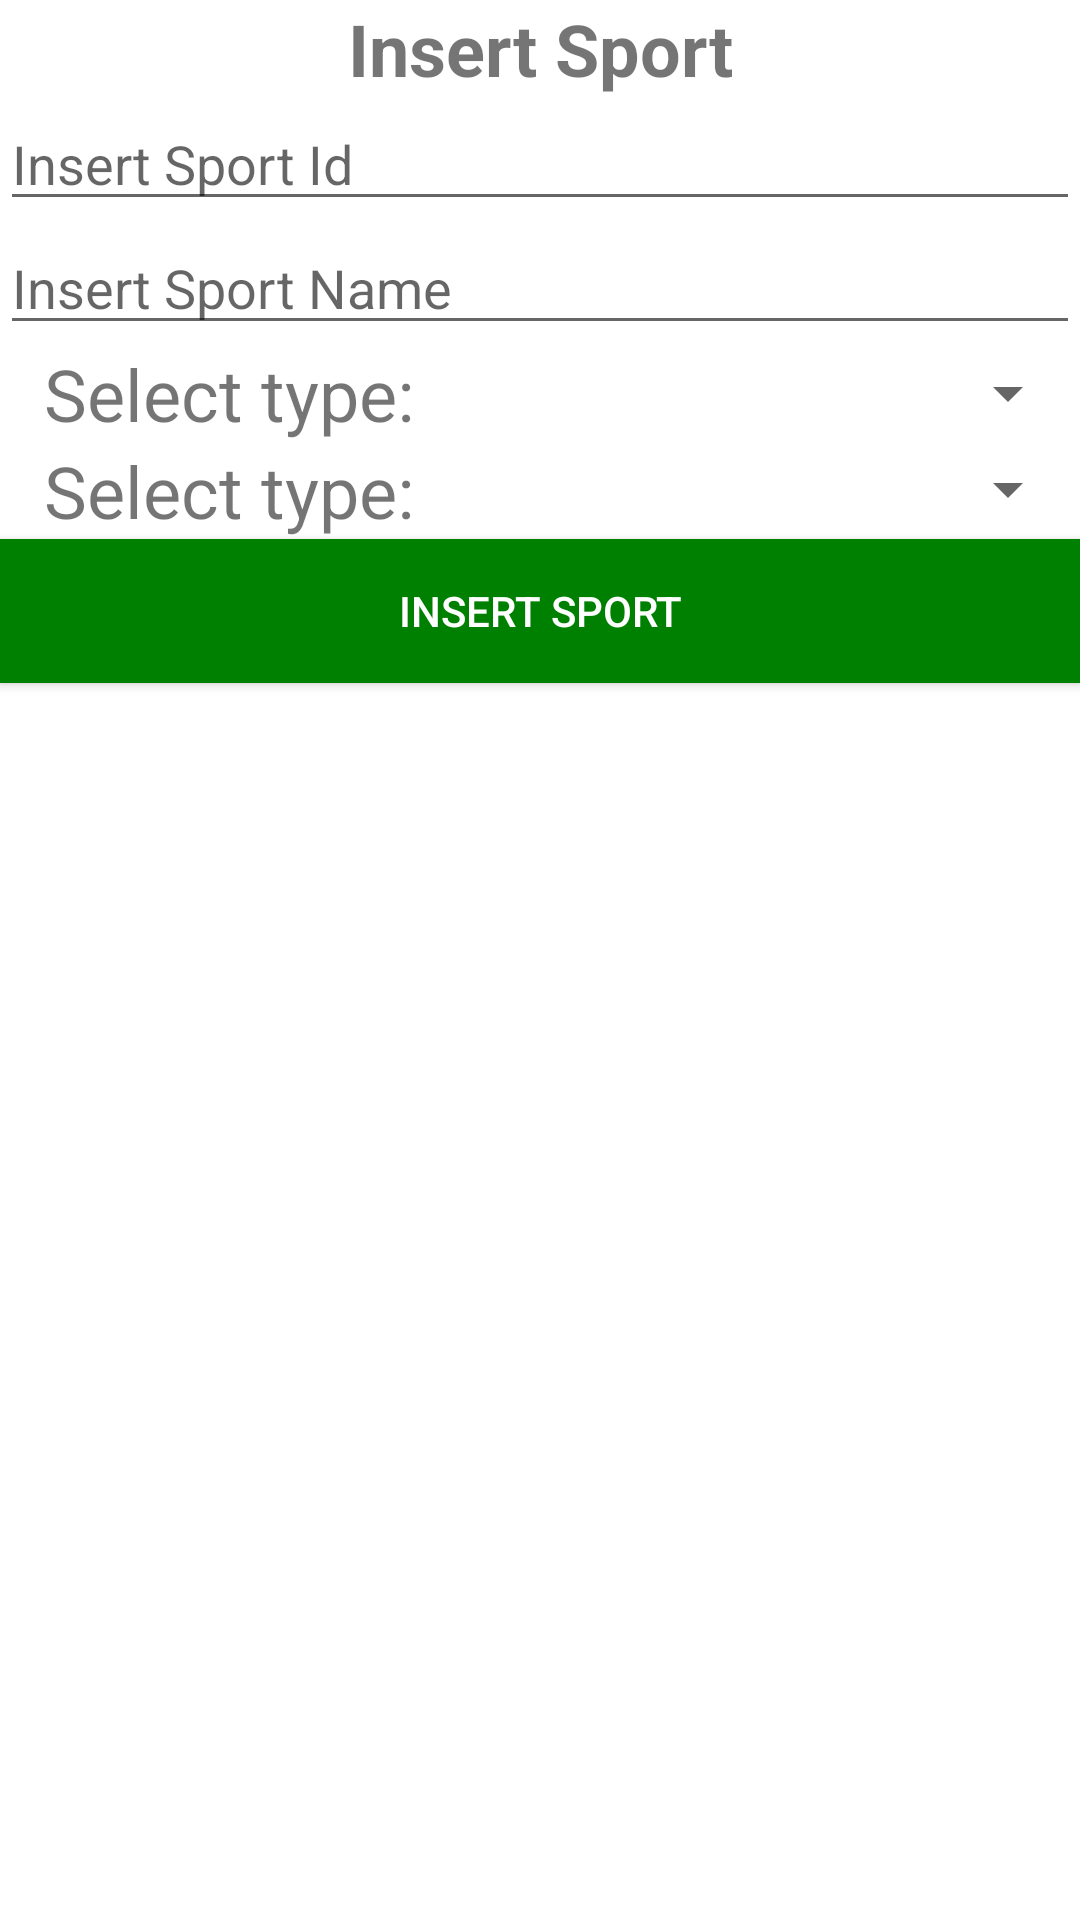

This screen was rendered from an Android layout file. Write that file and the resources it references.
<!-- AndroidManifest.xml: application theme Theme.SportHub5 -->
<!-- res/layout/fragment_insert_1_sport.xml -->
<?xml version="1.0" encoding="utf-8"?>
<RelativeLayout xmlns:android="http://schemas.android.com/apk/res/android"
    xmlns:tools="http://schemas.android.com/tools"
    android:layout_width="match_parent"
    android:layout_height="match_parent"
    tools:context=".Insert.Fragment_Insert_1_Sport">

    <TextView
        android:id="@+id/text_insert_sport"
        android:layout_width="match_parent"
        android:layout_height="wrap_content"
        android:layout_centerHorizontal="true"
        android:text="@string/insert_sport"
        android:textAlignment="center"
        android:textSize="24sp"
        android:textStyle="bold" />

    <EditText
        android:id="@+id/text_insert_sport_id"
        android:layout_width="match_parent"
        android:layout_height="wrap_content"
        android:layout_below="@+id/text_insert_sport"
        android:ems="10"
        android:hint="@string/insert_sport_id"
        android:importantForAutofill="no"
        android:inputType="number" />

    <EditText
        android:id="@+id/text_insert_sport_name"
        android:layout_width="match_parent"
        android:layout_height="wrap_content"
        android:layout_below="@+id/text_insert_sport_id"
        android:ems="10"
        android:hint="@string/insert_sport_name"
        android:importantForAutofill="no"
        android:inputType="textPersonName" />

    <TextView
        android:id="@+id/textView1"
        android:layout_width="wrap_content"
        android:layout_height="wrap_content"
        android:layout_below="@+id/text_insert_sport_name"
        android:layout_alignParentStart="true"
        android:layout_toStartOf="@+id/spinner_insert_sport_type"
        android:text="@string/select_type"
        android:textAlignment="center"
        android:textSize="24sp" />

    <Spinner
        android:id="@+id/spinner_insert_sport_type"
        android:layout_width="207dp"
        android:layout_height="32dp"
        android:layout_below="@+id/text_insert_sport_name"
        android:layout_alignParentEnd="true" />

    <TextView
        android:id="@+id/textView2"
        android:layout_width="wrap_content"
        android:layout_height="wrap_content"
        android:layout_below="@+id/textView1"
        android:layout_alignParentStart="true"
        android:layout_toStartOf="@+id/spinner_insert_sport_gender"
        android:text="@string/select_type"
        android:textAlignment="center"
        android:textSize="24sp" />

    <Spinner
        android:id="@+id/spinner_insert_sport_gender"
        android:layout_width="207dp"
        android:layout_height="32dp"
        android:layout_below="@+id/spinner_insert_sport_type"
        android:layout_alignParentEnd="true" />

    <Button
        android:id="@+id/button_insert_sport_submit"
        android:layout_width="match_parent"
        android:layout_height="wrap_content"
        android:layout_below="@+id/textView2"
        android:layout_centerHorizontal="true"
        android:background="@color/green"
        android:text="@string/insert_sport"
        android:textColor="@color/white" />

</RelativeLayout>
<!-- resources referenced by this layout -->
<resources>
  <color name="green">#008000</color>
  <color name="white">#FFFFFFFF</color>
  <string name="insert_sport">Insert Sport</string>
  <string name="insert_sport_id">Insert Sport Id</string>
  <string name="insert_sport_name">Insert Sport Name</string>
  <string name="select_type">Select type:</string>
  <style name="Theme.SportHub5" parent="Theme.MaterialComponents.DayNight.NoActionBar">
          
          <item name="colorPrimary">@color/green</item>
          <item name="colorPrimaryVariant">@color/purple_700</item>
          <item name="colorOnPrimary">@color/white</item>
          
          <item name="colorSecondary">@color/teal_200</item>
          <item name="colorSecondaryVariant">@color/teal_700</item>
          <item name="colorOnSecondary">@color/black</item>
          
          <item name="android:statusBarColor" tools:targetApi="l">?attr/colorPrimaryVariant</item>
          
      </style>
  <color name="purple_700">#FF3700B3</color>
  <color name="teal_200">#FF03DAC5</color>
  <color name="teal_700">#FF018786</color>
  <color name="black">#FF000000</color>
</resources>
